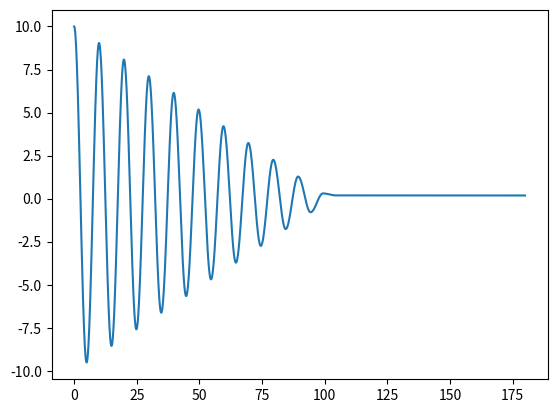

The matplotlib source for this figure:
import math
import matplotlib.pyplot as plt
import numpy as np

def main():
    m = 5
    g = 9.8
    mu = 0.01
    k = 2

    dt = 0.001
    x = 10
    x_1p = 0
    x_2p = None

    first_5k = []

    for i in range(0,3*60*1000):
        first_5k.append(x)
        if x_1p == 0:
            x_2p = (-k/m)*x
        else:
            x_2p = (-k/m)*x - mu*g*(x_1p/math.sqrt((x_1p)**2))
        x = x + x_1p * dt
        x_1p = x_1p + x_2p * dt

    plt.plot(np.arange(0,3*60,0.001), first_5k)
    plt.show()

        
main()
